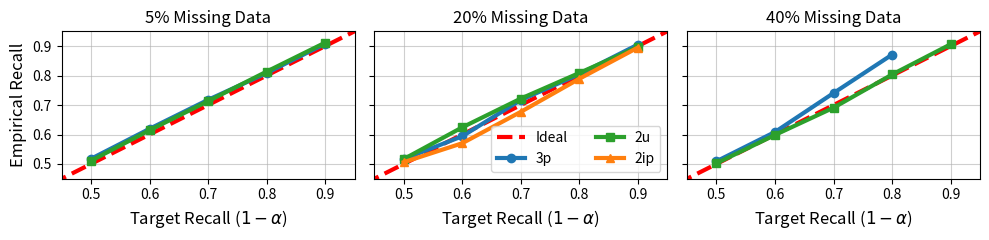

Generate this figure with matplotlib:
import matplotlib.pyplot as plt
import numpy as np

# Data from experiments
confidence_levels = [0.5, 0.6, 0.7, 0.8, 0.9]

# 5% Missing
recall_5_3p = [0.5175, 0.6193, 0.7177, 0.8085, 0.908]
recall_5_2u = [0.5109, 0.6144, 0.7131, 0.8135, 0.9118]

# 20% Missing 
recall_20_3p = [0.5164, 0.5941, 0.717, 0.8047, 0.9052]
recall_20_2u = [0.5165, 0.6243, 0.7219, 0.8089, 0.8972]
recall_20_2ip = [0.506, 0.5704, 0.6769, 0.7893, 0.8951]

# 40% Missing
recall_40_3p = [0.5091, 0.6086, 0.7406, 0.871] # 4 points provided
conf_40_3p = [0.5, 0.6, 0.7, 0.8]
recall_40_2u = [0.5021, 0.5985, 0.6909, 0.8036, 0.9062]

fig, axes = plt.subplots(1, 3, figsize=(10, 2.5), sharey=True)
sparsities = ["5% Missing Data", "20% Missing Data", "40% Missing Data"]

for i, ax in enumerate(axes):
    # Safety Line
    x_line = np.linspace(0.4, 1.0, 100)
    ax.plot(x_line, x_line, linestyle='--', color='red', label='Ideal', linewidth=3)
    # ax.fill_between(x_line, x_line, 1.1, color='green', alpha=0.05)
    
    # Plotting Data
    if i == 0:
        ax.plot(confidence_levels, recall_5_3p, marker='o', label='3p', color='#1f77b4', linewidth=3)
        ax.plot(confidence_levels, recall_5_2u, marker='s', label='2u', color='#2ca02c', linewidth=3)
    elif i == 1:
        ax.plot(confidence_levels, recall_20_3p, marker='o', label='3p', color='#1f77b4', linewidth=3)
        ax.plot(confidence_levels, recall_20_2u, marker='s', label='2u', color='#2ca02c', linewidth=3)   
        ax.plot(confidence_levels, recall_20_2ip, marker='^', label='2ip', color='#ff7f0e', linewidth=3)
    elif i == 2:
        ax.plot(conf_40_3p, recall_40_3p, marker='o', label='3p', color='#1f77b4', linewidth=3)
        ax.plot(confidence_levels, recall_40_2u, marker='s', label='2u', color='#2ca02c', linewidth=3)

    ax.set_title(sparsities[i], fontsize=12)
    ax.set_xlabel('Target Recall ($1 - \\alpha$)', fontsize=12)
    if i == 0: ax.set_ylabel('Empirical Recall', fontsize=12)
    ax.set_xlim(0.45, 0.95)
    ax.set_ylim(0.45, 0.95)
    ax.grid(True, alpha=0.6)
    if i == 1: ax.legend(loc='lower right', ncol=2)

plt.tight_layout()
plt.savefig('validity_fb15k237.png', dpi=300)
